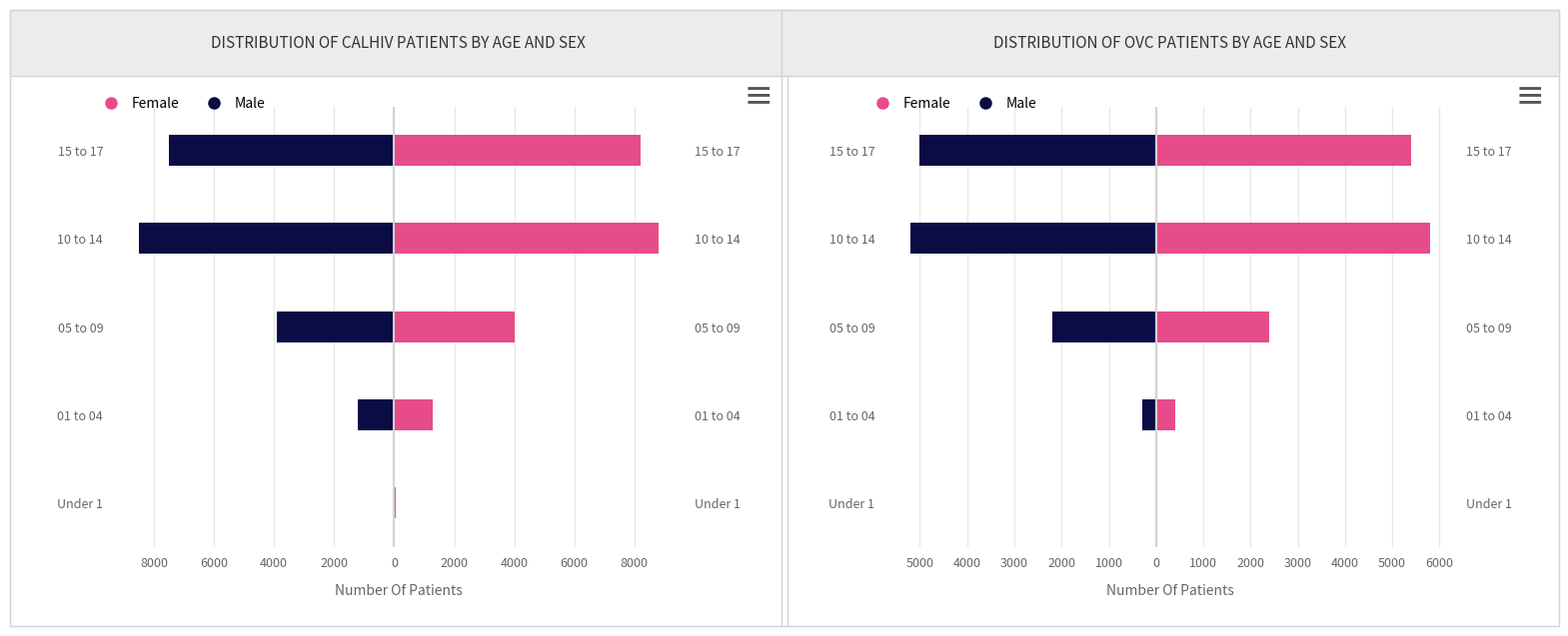

Here is the Python script that generated this plot:
import matplotlib.pyplot as plt
import numpy as np
import matplotlib.patches as patches

# General style configuration
plt.rcParams['font.family'] = 'sans-serif'
colors = {'Male': '#0b0b45', 'Female': '#e64c8a'} # Exact Dark Blue and Pink
age_groups = ['Under 1', '01 to 04', '05 to 09', '10 to 14', '15 to 17']

# Mock Data approximated from the charts
calhiv_male = np.array([50, 1200, 3900, 8500, 7500])
calhiv_female = np.array([50, 1300, 4000, 8800, 8200])

ovc_male = np.array([10, 300, 2200, 5200, 5000])
ovc_female = np.array([10, 400, 2400, 5800, 5400])

# Initialize figure with a specific size to mimic the wide dashboard layout
fig, axs = plt.subplots(1, 2, figsize=(16, 7))
fig.patch.set_facecolor('white')

def draw_exact_pyramid(ax, male_data, female_data, title, max_x, x_step):
    y = np.arange(len(age_groups))
    height = 0.35 # Bar thickness
    
    # 1. Background Grid
    ax.grid(axis='x', color='#e8e8e8', linestyle='-', linewidth=1, zorder=0)
    ax.set_axisbelow(True) # Ensure grid stays behind the bars
    
    # 2. Draw Horizontal Bars (Male is negative to push it left of 0)
    ax.barh(y, -male_data, height, color=colors['Male'], zorder=3)
    ax.barh(y, female_data, height, color=colors['Female'], zorder=3)
    
    # 3. Center Zero Line
    ax.axvline(0, color='lightgray', linewidth=1.5, zorder=4)
    
    # 4. X-Axis Configuration (Symmetrical around 0)
    ticks = np.arange(-max_x, max_x + 1, x_step)
    ax.set_xticks(ticks)
    # Convert negative ticks to absolute strings for display
    ax.set_xticklabels([str(abs(int(t))) for t in ticks], color='#666666', fontsize=9)
    ax.set_xlabel('Number Of Patients', color='#666666', fontsize=10, labelpad=10)
    ax.tick_params(axis='x', bottom=False)
    
    # 5. Y-Axis Configuration (Labels displayed on BOTH left and right sides)
    ax.set_yticks(y)
    ax.set_yticklabels(age_groups, color='#666666', fontsize=9)
    ax.tick_params(axis='y', left=False, right=False, labelleft=True, labelright=True)
    ax.set_ylim(-0.5, len(age_groups) - 0.5)
    
    # Remove default matplotlib spines/borders
    for spine in ax.spines.values():
        spine.set_visible(False)
        
    # 6. UI Framing: Outer Border
    # We use transAxes to draw shapes relative to the plot boundaries. 
    # Extends slightly beyond 0 and 1 to encapsulate the labels.
    border = patches.Rectangle((-0.18, -0.18), 1.36, 1.4, transform=ax.transAxes, 
                               fill=False, edgecolor='#d3d3d3', linewidth=1, clip_on=False)
    ax.add_patch(border)
    
    # 7. UI Framing: Gray Header Block
    header = patches.Rectangle((-0.18, 1.07), 1.36, 0.15, transform=ax.transAxes, 
                               facecolor='#ececec', edgecolor='#d3d3d3', linewidth=1, clip_on=False)
    ax.add_patch(header)
    
    # Header Title Text
    ax.text(0.5, 1.145, title, transform=ax.transAxes, ha='center', va='center', 
            fontsize=11, color='#333333')
            
    # 8. Legend Generation
    # Add circular mock scatter points specifically for the legend to match the UI
    ax.plot([], [], 'o', color=colors['Female'], label='Female', markersize=8)
    ax.plot([], [], 'o', color=colors['Male'], label='Male', markersize=8)
    
    handles, labels = ax.get_legend_handles_labels()
    ax.legend(handles, labels, loc='upper left', bbox_to_anchor=(-0.05, 1.05), 
              ncol=2, frameon=False, handletextpad=0.5, columnspacing=1.5, fontsize=10)
    
    # 9. Hamburger Menu Icon (Top Right)
    ax.text(1.13, 1.02, '≡', transform=ax.transAxes, ha='center', va='center', 
            fontsize=22, color='#555555', weight='bold')

# Render Left Chart
draw_exact_pyramid(axs[0], calhiv_male, calhiv_female, 
                   "DISTRIBUTION OF CALHIV PATIENTS BY AGE AND SEX", 
                   max_x=10000, x_step=2000)

# Render Right Chart
draw_exact_pyramid(axs[1], ovc_male, ovc_female, 
                   "DISTRIBUTION OF OVC PATIENTS BY AGE AND SEX", 
                   max_x=6000, x_step=1000)

# Final Layout Adjustments to accommodate the drawn boundaries
plt.subplots_adjust(left=0.08, right=0.92, bottom=0.15, top=0.78, wspace=0.35)

# Display the charts
plt.show()
